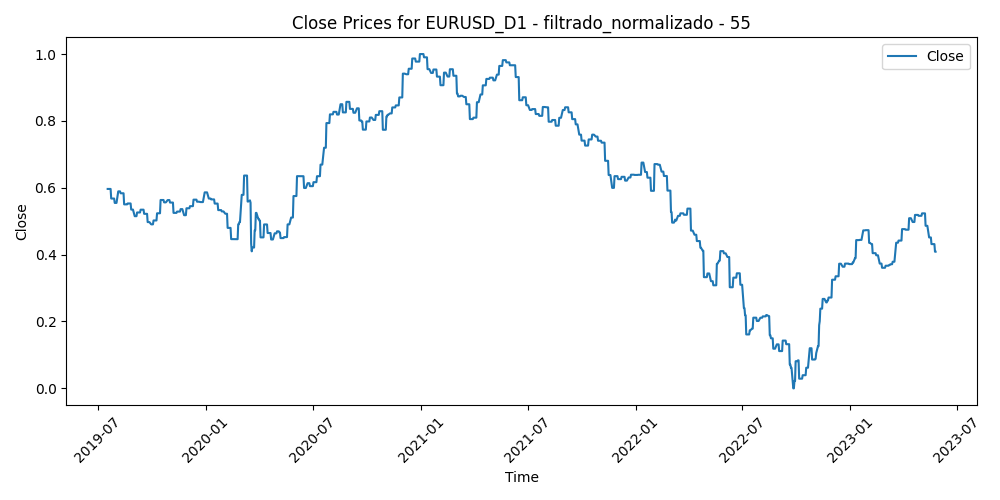

Source data for this figure (header and first rows):
Time, Close, Volume, diferencia_media_55
2019-07-18, 0.5965, 0.1922, 0.4946
2019-07-19, 0.5965, 0.1823, 0.5463
2019-07-22, 0.5965, 0.1021, 0.5587
2019-07-23, 0.5965, 0.1234, 0.6116
2019-07-24, 0.5678, 0.1276, 0.6216
2019-07-25, 0.5678, 0.2202, 0.6138
2019-07-26, 0.5678, 0.118, 0.629
2019-07-29, 0.5678, 0.0808, 0.612
2019-07-30, 0.5547, 0.1358, 0.6013
2019-07-31, 0.5547, 0.2284, 0.6729
2019-08-01, 0.5547, 0.3084, 0.6636
2019-08-02, 0.5547, 0.3366, 0.6436
2019-08-05, 0.5893, 0.3105, 0.5537
2019-08-06, 0.5893, 0.2983, 0.5555
2019-08-07, 0.5893, 0.359, 0.5585
2019-08-08, 0.5893, 0.2418, 0.5768
2019-08-09, 0.5836, 0.1862, 0.557
2019-08-12, 0.5836, 0.173, 0.5455
2019-08-13, 0.5836, 0.2854, 0.5852
2019-08-14, 0.5836, 0.2516, 0.6156
2019-08-15, 0.5504, 0.3004, 0.6424
2019-08-16, 0.5504, 0.1886, 0.6593
2019-08-19, 0.5504, 0.1163, 0.6673
2019-08-20, 0.5504, 0.1271, 0.6439
2019-08-21, 0.5531, 0.1087, 0.6565
2019-08-22, 0.5531, 0.1642, 0.658
2019-08-23, 0.5531, 0.2445, 0.5959
2019-08-26, 0.5531, 0.3348, 0.6327
2019-08-27, 0.5348, 0.1933, 0.6371
2019-08-28, 0.5348, 0.1687, 0.645
2019-08-29, 0.5348, 0.18, 0.6612
2019-08-30, 0.5348, 0.1844, 0.719
2019-09-02, 0.515, 0.09002, 0.7368
2019-09-03, 0.515, 0.2063, 0.7266
2019-09-04, 0.515, 0.1832, 0.6667
2019-09-05, 0.515, 0.1999, 0.6625
2019-09-06, 0.5261, 0.1916, 0.6651
2019-09-09, 0.5261, 0.1288, 0.6397
2019-09-10, 0.5261, 0.1333, 0.6376
2019-09-11, 0.5261, 0.1274, 0.6614
2019-09-12, 0.5345, 0.2785, 0.6067
2019-09-13, 0.5345, 0.1765, 0.594
2019-09-16, 0.5345, 0.1704, 0.6525
2019-09-17, 0.5345, 0.1916, 0.5856
2019-09-18, 0.5221, 0.1842, 0.6211
2019-09-19, 0.5221, 0.1864, 0.6064
2019-09-20, 0.5221, 0.175, 0.6226
2019-09-23, 0.5221, 0.1691, 0.6436
2019-09-24, 0.4973, 0.1763, 0.6151
2019-09-25, 0.4973, 0.1808, 0.6819
2019-09-26, 0.4973, 0.178, 0.6976
2019-09-27, 0.4973, 0.1676, 0.6717
2019-09-30, 0.4906, 0.1477, 0.7049
2019-10-01, 0.4906, 0.2021, 0.67
2019-10-02, 0.4906, 0.176, 0.6401
2019-10-03, 0.4906, 0.2072, 0.6308
2019-10-04, 0.5022, 0.1777, 0.613
2019-10-07, 0.5022, 0.1247, 0.6162
2019-10-08, 0.5022, 0.198, 0.6266
2019-10-09, 0.5022, 0.1399, 0.6096
... 942 more rows
